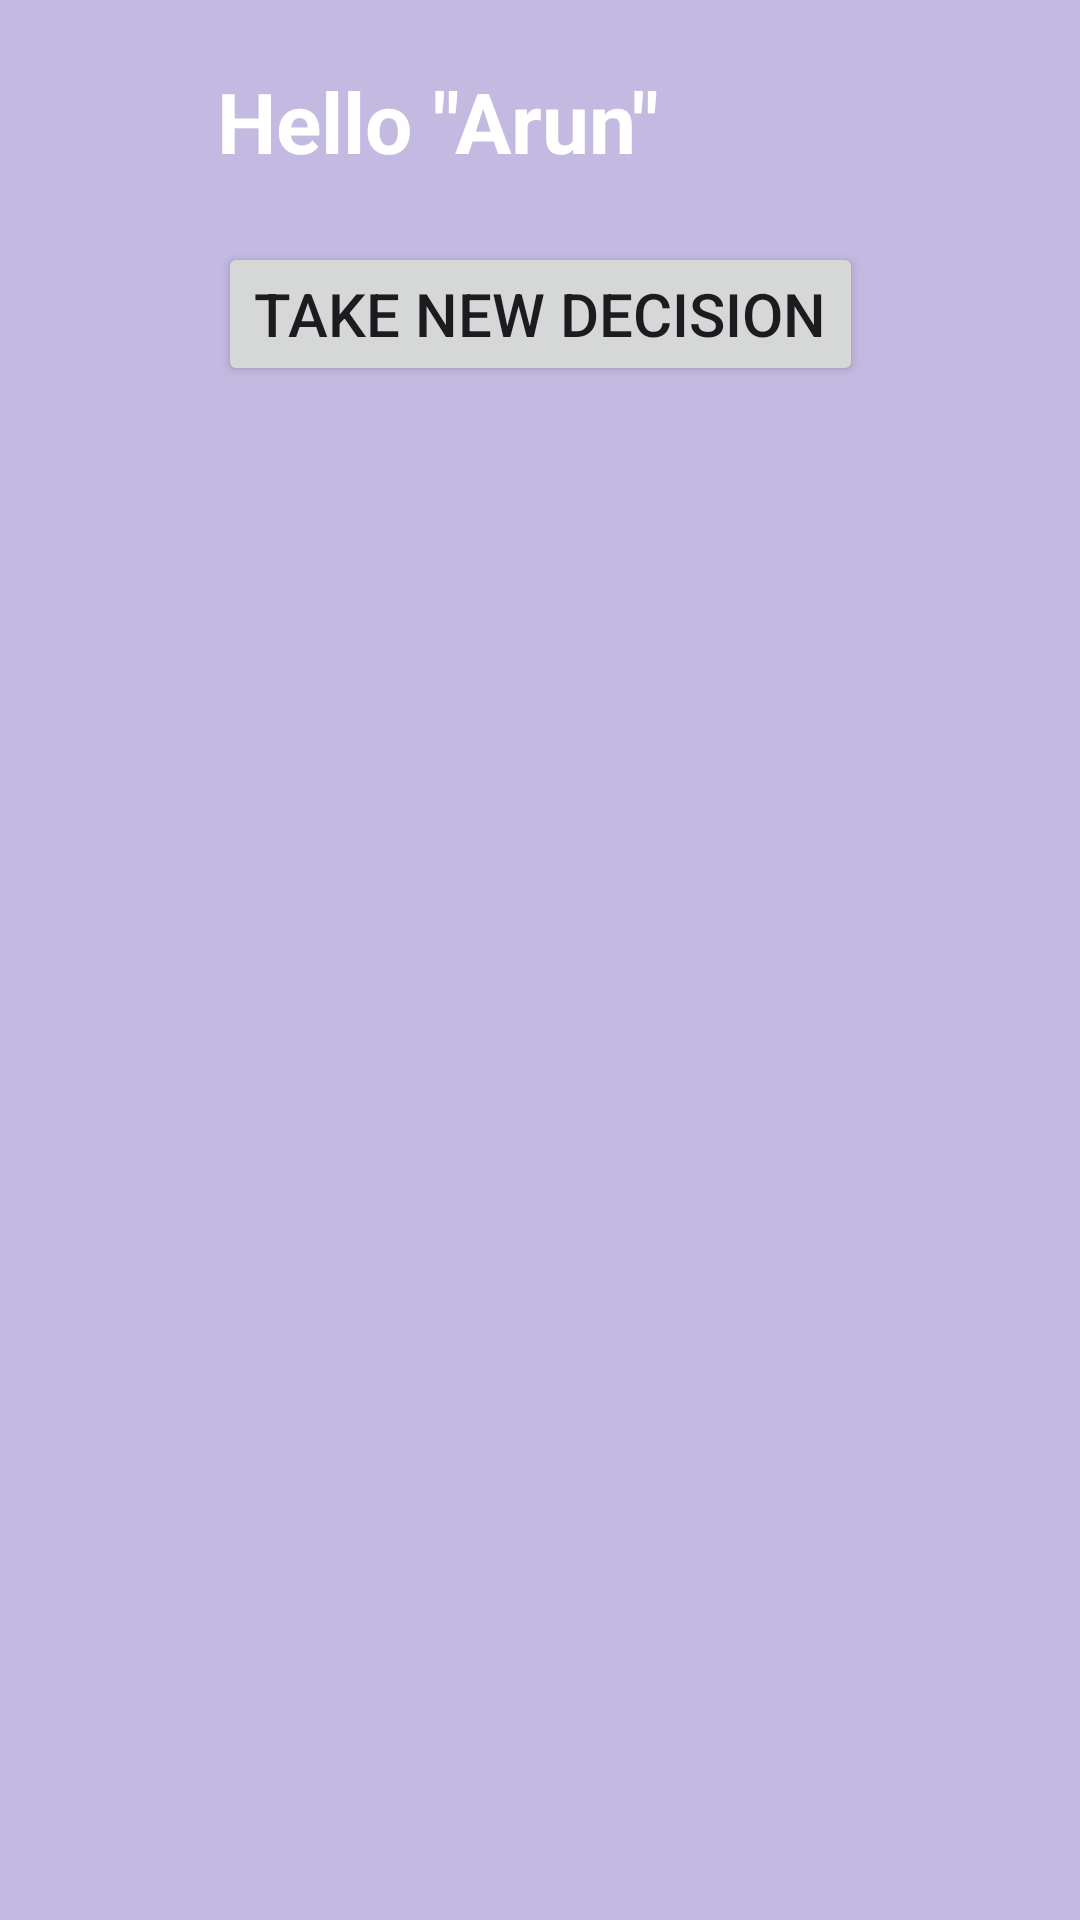

Produce the Android XML layout that renders to this screen, including the resource entries it uses.
<!-- AndroidManifest.xml: application theme Theme.DecisionMatrix -->
<!-- res/layout/fragment_home.xml -->
<?xml version="1.0" encoding="utf-8"?>
<androidx.constraintlayout.widget.ConstraintLayout xmlns:android="http://schemas.android.com/apk/res/android"
    xmlns:app="http://schemas.android.com/apk/res-auto"
    xmlns:tools="http://schemas.android.com/tools"
    android:layout_width="match_parent"
    android:layout_height="match_parent"
    android:background="#C4B9E1"
    tools:context=".ui.home.HomeFragment">

    <LinearLayout
        android:layout_width="wrap_content"
        android:layout_height="wrap_content"
        app:layout_constraintBottom_toTopOf="@+id/takeDecision"
        app:layout_constraintEnd_toEndOf="parent"
        app:layout_constraintHorizontal_bias="0.5"
        app:layout_constraintStart_toStartOf="parent"
        app:layout_constraintTop_toTopOf="parent"
        app:layout_constraintVertical_bias="0.5">

        <TextView
            android:id="@+id/welcome"
            android:layout_width="wrap_content"
            android:layout_height="match_parent"
            android:layout_gravity="center"
            android:gravity="center"
            android:text="Hello &quot;Arun&quot;"
            android:textAlignment="center"
            android:textColor="@color/white"
            android:textSize="28sp"
            android:textStyle="bold"></TextView>

        <ImageView
            android:id="@+id/imageView3"
            android:layout_width="68dp"
            android:layout_height="61dp"
            android:layout_weight="0"
            android:src="@drawable/hello" />

    </LinearLayout>

    <Button
        android:id="@+id/takeDecision"
        android:layout_width="wrap_content"
        android:layout_height="wrap_content"
        android:text="Take New Decision"
        android:textColorLink="#856DC4"
        android:textSize="20sp"
        app:layout_constraintBottom_toBottomOf="parent"
        app:layout_constraintEnd_toEndOf="parent"
        app:layout_constraintStart_toStartOf="parent"
        app:layout_constraintTop_toTopOf="parent"
        app:layout_constraintVertical_bias="0.136" />

    <androidx.core.widget.NestedScrollView
        android:layout_width="0dp"
        android:layout_height="471dp"
        android:layout_marginTop="40dp"
        app:layout_constraintBottom_toBottomOf="parent"
        app:layout_constraintEnd_toEndOf="parent"
        app:layout_constraintHorizontal_bias="0.0"
        app:layout_constraintStart_toStartOf="parent"
        app:layout_constraintTop_toBottomOf="@+id/takeDecision"
        app:layout_constraintVertical_bias="0.0">

        <androidx.recyclerview.widget.RecyclerView
            android:id="@+id/recyclerView"
            android:layout_width="match_parent"
            android:layout_height="wrap_content"
            android:clipToPadding="false"
            android:paddingTop="16dp"
            android:paddingBottom="16dp"
            app:layoutManager="androidx.recyclerview.widget.LinearLayoutManager" />

    </androidx.core.widget.NestedScrollView>


</androidx.constraintlayout.widget.ConstraintLayout>
<!-- resources referenced by this layout -->
<resources>
  <color name="white">#FFFFFFFF</color>
  <style name="Theme.DecisionMatrix" parent="Base.Theme.DecisionMatrix" />
  <style name="Base.Theme.DecisionMatrix" parent="Theme.Material3.DayNight.NoActionBar">
          
          
      </style>
</resources>
